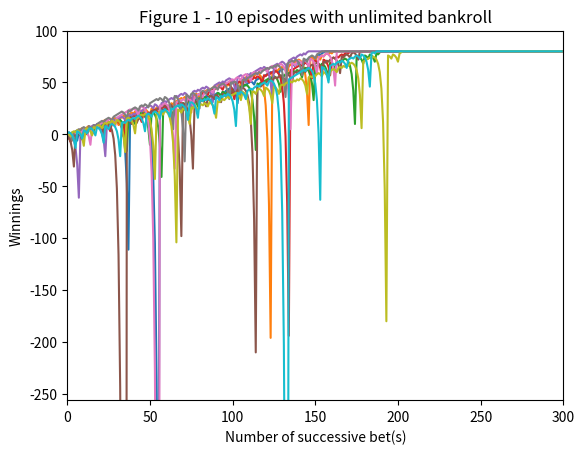

This chart was generated by the following Python code: (Note: this script raises an exception after producing the figure.)
""""""  		  	   		  	  			  		 			     			  	 
"""Assess a betting strategy.  		  	   		  	  			  		 			     			  	 
  		  	   		  	  			  		 			     			  	 
Copyright 2018, Georgia Institute of Technology (Georgia Tech)  		  	   		  	  			  		 			     			  	 
Atlanta, Georgia 30332  		  	   		  	  			  		 			     			  	 
All Rights Reserved  		  	   		  	  			  		 			     			  	 
  		  	   		  	  			  		 			     			  	 
Template code for CS 4646/7646  		  	   		  	  			  		 			     			  	 
  		  	   		  	  			  		 			     			  	 
Georgia Tech asserts copyright ownership of this template and all derivative  		  	   		  	  			  		 			     			  	 
works, including solutions to the projects assigned in this course. Students  		  	   		  	  			  		 			     			  	 
and other users of this template code are advised not to share it with others  		  	   		  	  			  		 			     			  	 
or to make it available on publicly viewable websites including repositories  		  	   		  	  			  		 			     			  	 
such as github and gitlab.  This copyright statement should not be removed  		  	   		  	  			  		 			     			  	 
or edited.  		  	   		  	  			  		 			     			  	 
  		  	   		  	  			  		 			     			  	 
We do grant permission to share solutions privately with non-students such  		  	   		  	  			  		 			     			  	 
as potential employers. However, sharing with other current or future  		  	   		  	  			  		 			     			  	 
students of CS 7646 is prohibited and subject to being investigated as a  		  	   		  	  			  		 			     			  	 
GT honor code violation.  		  	   		  	  			  		 			     			  	 
  		  	   		  	  			  		 			     			  	 
-----do not edit anything above this line---  		  	   		  	  			  		 			     			  	 
  		  	   		  	  			  		 			     			  	 
Student Name: Fung Yi Yuen (replace with your name)  		  	   		  	  			  		 			     			  	 
GT User ID: fyuen3 (replace with your User ID)  		  	   		  	  			  		 			     			  	 
GT ID: 903641501 (replace with your GT ID)  		  	   		  	  			  		 			     			  	 
"""  		  	   		  	  			  		 			     			  	 
  		  	   		  	  			  		 			     			  	 
import numpy as np  		  	   		  	  			  		 			     			  	 
import matplotlib.pyplot as plt

def author():
    """  		  	   		  	  			  		 			     			  	 
    :return: The GT username of the student  		  	   		  	  			  		 			     			  	 
    :rtype: str  		  	   		  	  			  		 			     			  	 
    """  		  	   		  	  			  		 			     			  	 
    return "fyuen3"  # replace tb34 with your Georgia Tech username.
  		  	   		  	  			  		 			     			  	 
  		  	   		  	  			  		 			     			  	 
def gtid():  		  	   		  	  			  		 			     			  	 
    """  		  	   		  	  			  		 			     			  	 
    :return: The GT ID of the student  		  	   		  	  			  		 			     			  	 
    :rtype: int  		  	   		  	  			  		 			     			  	 
    """  		  	   		  	  			  		 			     			  	 
    return 903641501  # replace with your GT ID number
  		  	   		  	  			  		 			     			  	 
  		  	   		  	  			  		 			     			  	 
def get_spin_result(win_prob):  		  	   		  	  			  		 			     			  	 
    """  		  	   		  	  			  		 			     			  	 
    Given a win probability between 0 and 1, the function returns whether the probability will result in a win.  		  	   		  	  			  		 			     			  	 
  		  	   		  	  			  		 			     			  	 
    :param win_prob: The probability of winning  		  	   		  	  			  		 			     			  	 
    :type win_prob: float  		  	   		  	  			  		 			     			  	 
    :return: The result of the spin.  		  	   		  	  			  		 			     			  	 
    :rtype: bool  		  	   		  	  			  		 			     			  	 
    """  		  	   		  	  			  		 			     			  	 
    result = False  		  	   		  	  			  		 			     			  	 
    if np.random.random() <= win_prob:  		  	   		  	  			  		 			     			  	 
        result = True  		  	   		  	  			  		 			     			  	 
    return result  		  	   		  	  			  		 			     			  	 
  		  	   		  	  			  		 			     			  	 
  		  	   		  	  			  		 			     			  	 
def test_code():  		  	   		  	  			  		 			     			  	 
    """  		  	   		  	  			  		 			     			  	 
    Method to test your code  		  	   		  	  			  		 			     			  	 
    """  		  	   		  	  			  		 			     			  	 
    np.random.seed(gtid())  # do this only once
    # add your code here to implement the experiments
    experiment1()
    experiment2()

# martingale strategy
def martingale_strategy(bankroll=None):
    episode_winnings = 0
    count_bet = 0
    results = np.zeros(1000)
    while (episode_winnings < 80 and count_bet<1000):
        won = False
        bet_amount = 1
        while not won:
            win_prob = 9 / 19  # set appropriately to the probability of a win
            won = get_spin_result(win_prob)
            if won == True:
                episode_winnings = episode_winnings + bet_amount
            else:
                episode_winnings = episode_winnings - bet_amount
                bet_amount = bet_amount * 2
                if bankroll != None and episode_winnings - bet_amount < -bankroll:
                    bet_amount = bankroll + episode_winnings

            results[count_bet] = episode_winnings
            if episode_winnings >= 80:
                results[count_bet:] = 80
                return results
            if bankroll != None:
                if episode_winnings <= -bankroll:
                    results[count_bet:] = -bankroll
                    return results

            count_bet+=1
    return results
#experient 1
def experiment1():
    #Figure 1
    episodes = 10
    plt.figure(0)
    plt.xlabel('Number of successive bet(s)')
    plt.ylabel('Winnings')
    plt.xlim(0, 300)
    plt.ylim(-256, 100)
    plt.title('Figure 1 - 10 episodes with unlimited bankroll')
    figure1Result = np.zeros([episodes, 1000])
    for i in range(episodes):
        figure1Result[i] = martingale_strategy()
        plt.plot(range(300), figure1Result[i, 0:300])
    plt.savefig('images/Figure1.png')
    #Figure 2
    episodes = 1000
    plt.figure(1)
    plt.xlabel('Number of successive bet(s)')
    plt.ylabel('Winnings')
    plt.xlim(0, 300)
    plt.ylim(-256, 100)
    plt.title('Figure 2 - Mean winnings with unlimited bankroll +/-stdev')
    figure2Result = np.zeros([episodes, 1000])
    for i in range(episodes):
        figure2Result[i] = martingale_strategy()
    figure2ResultMean = np.mean(figure2Result,axis=0)
    figure2ResultStd = np.std(figure2Result,axis=0)
    plt.plot(range(300), figure2ResultMean[0:300],label='Mean')
    plt.plot(range(300), figure2ResultMean[0:300]+figure2ResultStd[0:300],label='Mean + stdev')
    plt.plot(range(300), figure2ResultMean[0:300]-figure2ResultStd[0:300],label='Mean - stdev')
    plt.legend()
    plt.savefig('images/Figure2.png')
    #Figure 3
    plt.figure(2)
    plt.xlabel('Number of successive bet(s)')
    plt.ylabel('Winnings')
    plt.xlim(0, 300)
    plt.ylim(-256, 100)
    plt.title('Figure 3 - Median winnings with unlimited bankroll +/-stdev')
    figure3ResultMedian = np.median(figure2Result, axis=0)

    plt.plot(range(300), figure3ResultMedian[0:300],label='Median')
    plt.plot(range(300), figure3ResultMedian[0:300] + figure2ResultStd[0:300],label='Median + stdev')
    plt.plot(range(300), figure3ResultMedian[0:300] - figure2ResultStd[0:300],label='Median - stdev')
    plt.legend()
    plt.savefig('images/Figure3.png')

def experiment2():
    #Figure 4
    episodes = 1000
    plt.figure(3)
    plt.xlabel('Number of successive bet(s)')
    plt.ylabel('Winnings')
    plt.xlim(0, 300)
    plt.ylim(-256, 100)
    plt.title('Figure 4 - Mean winnings with limited bankroll +/-stdev')
    result = np.zeros([episodes, 1000])
    for i in range(episodes):
        result[i] = martingale_strategy(256)
    # np.savetxt("result.csv", result, delimiter=",")
    figure4ResultMean = np.mean(result, axis=0)
    figure4ResultStd = np.std(result, axis=0)
    plt.plot(range(300), figure4ResultMean[0:300], label='Mean')
    plt.plot(range(300), figure4ResultMean[0:300] + figure4ResultStd[0:300], label='Mean + stdev')
    plt.plot(range(300), figure4ResultMean[0:300] - figure4ResultStd[0:300], label='Mean - stdev')
    plt.legend()
    plt.savefig('images/Figure4.png')
    #Figure 5
    plt.figure(4)
    plt.xlabel('Number of successive bet(s)')
    plt.ylabel('Winnings')
    plt.xlim(0, 300)
    plt.ylim(-256, 100)
    plt.title('Figure 5 - Median winnings with limited bankroll +/-stdev')
    figure5ResultMedian = np.median(result, axis=0)

    plt.plot(range(300), figure5ResultMedian[0:300],label='Median')
    plt.plot(range(300), figure5ResultMedian[0:300] + figure4ResultStd[0:300],label='Median + stdev')
    plt.plot(range(300), figure5ResultMedian[0:300] - figure4ResultStd[0:300],label='Median - stdev')
    plt.legend()
    plt.savefig('images/Figure5.png')

if __name__ == "__main__":
    test_code()  		  	   		  	  			  		 			     			  	 
